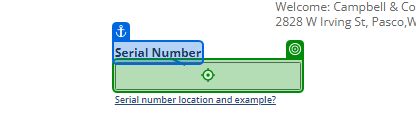
Task: This process will update the three applications from the input data from the respective queues
Workflow: Equipment_Warranty

Step 1: type "[CurrentText + "[k(Tab)]"]" into 'Serial Number'

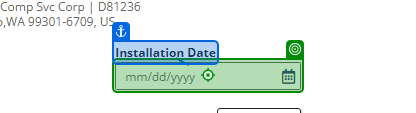
Step 2: type "[in_EquipmentDate + "[k(Enter)]"]" into 'Installation Date'

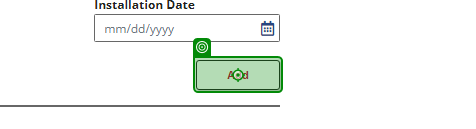
Step 3: click on 'Add'

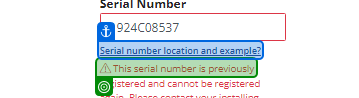
Step 4: check

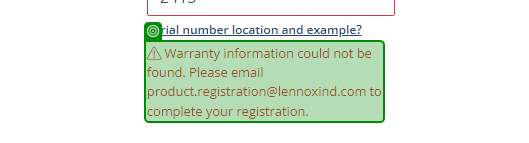
Step 5: check 'Warranty information not found'

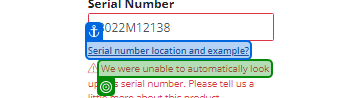
Step 6: check '^ We'

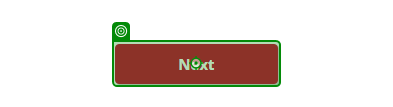
Step 7: click on 'Next'

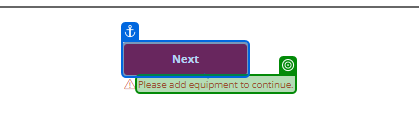
Step 8: check 'Please add'

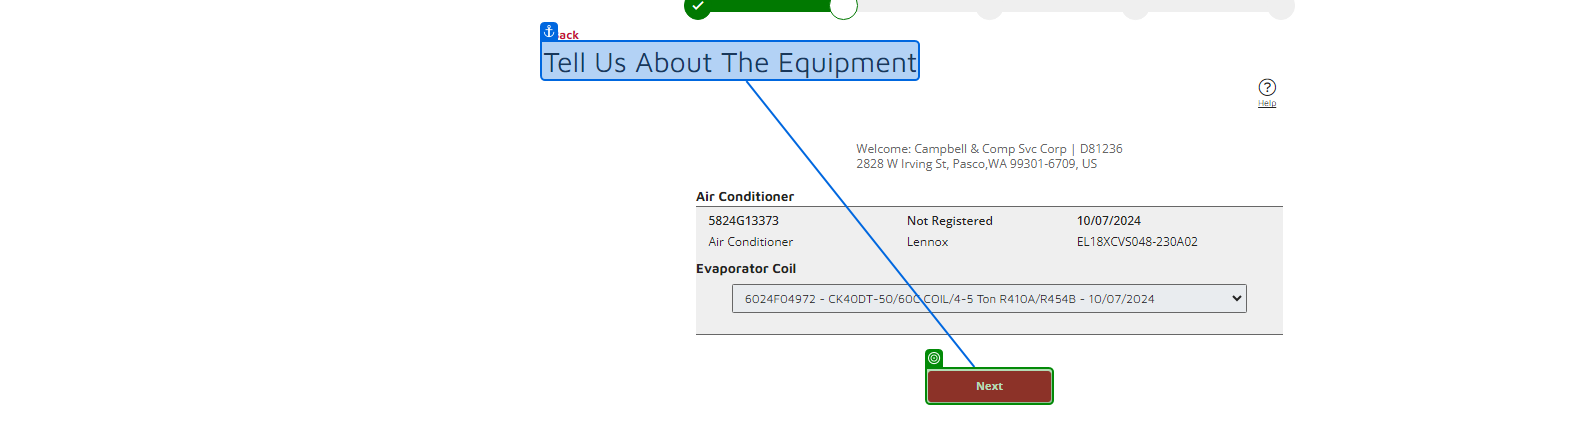
Step 9: check 'Next'

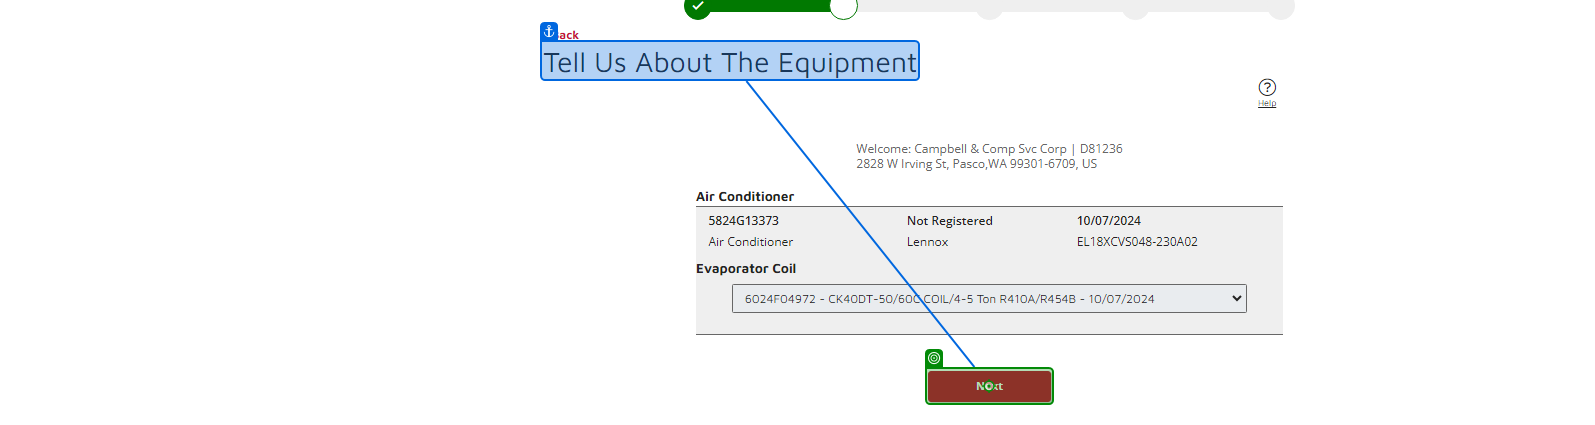
Step 10: click on 'Next'